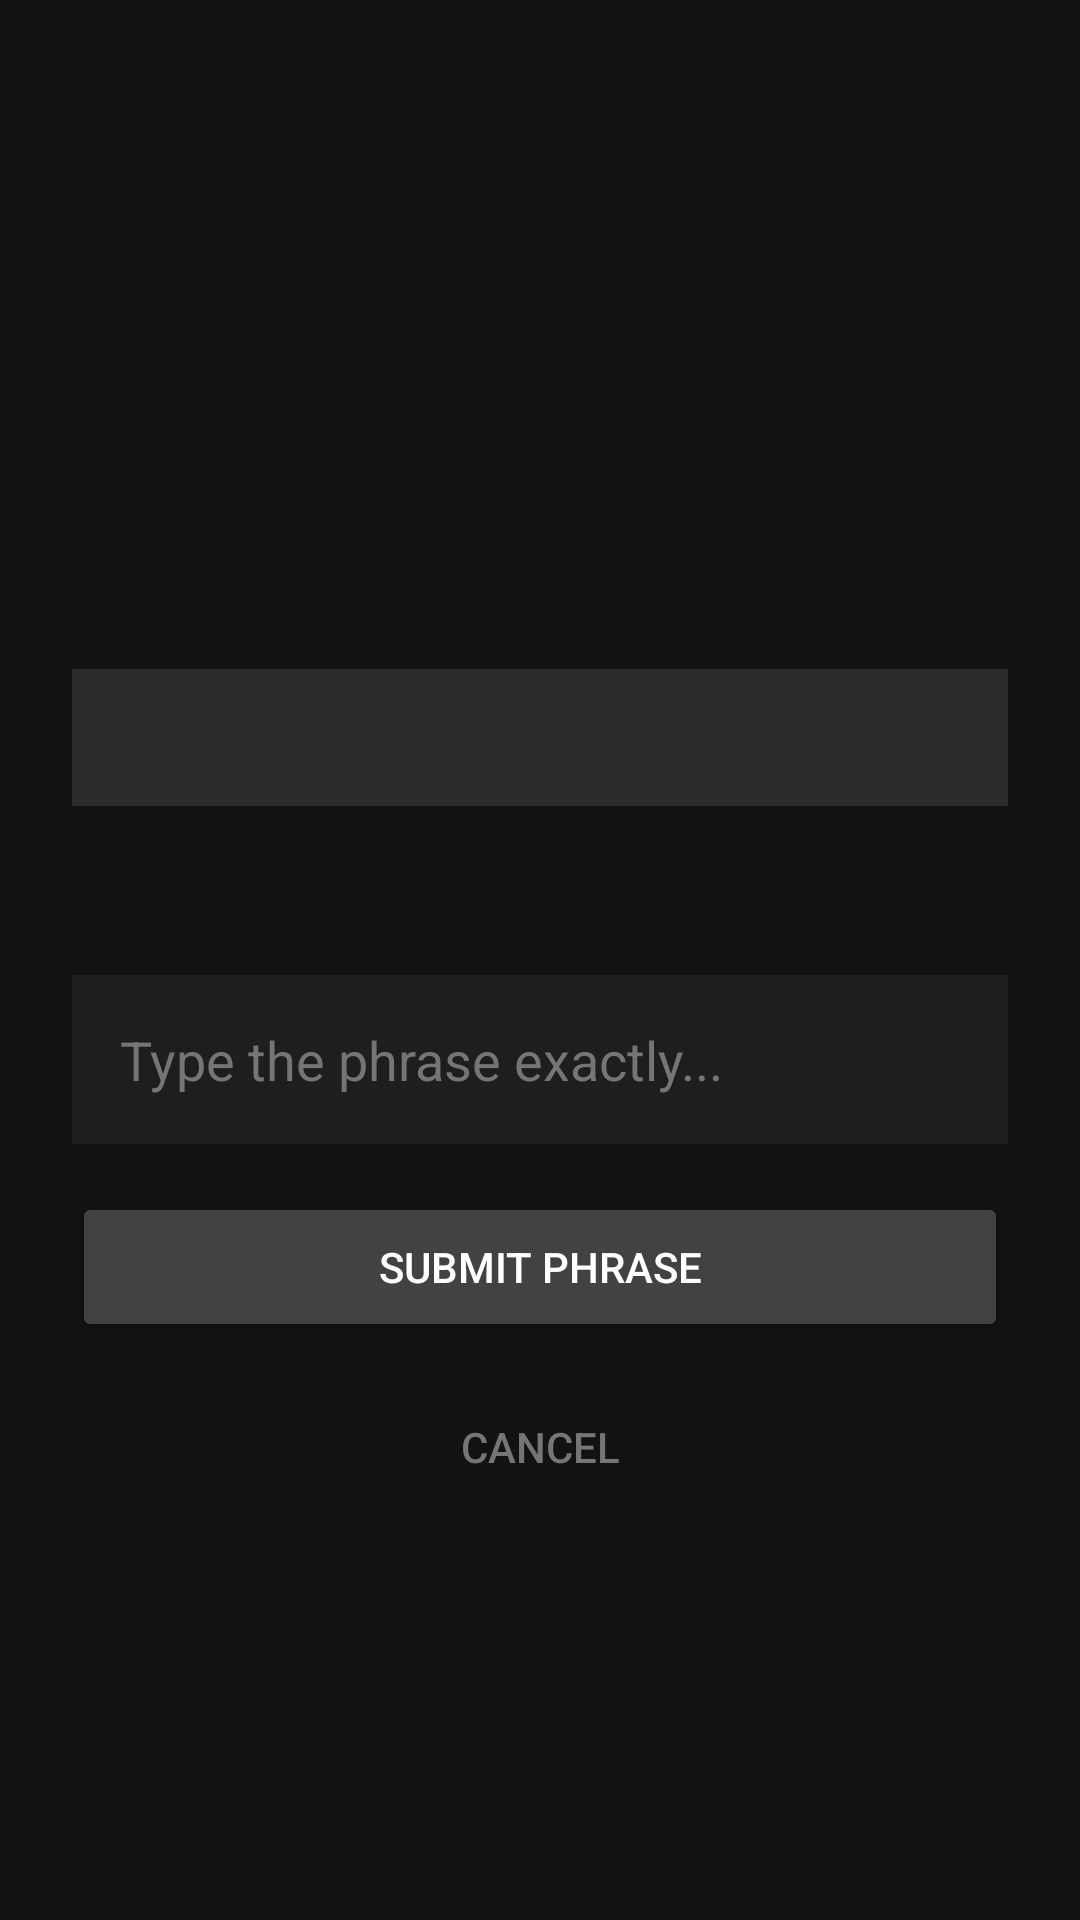

Layout XML and referenced resources for this Android screen:
<!-- AndroidManifest.xml: activity theme Theme.AppCompat.NoActionBar -->
<!-- res/layout/activity_friction_gate.xml -->
<?xml version="1.0" encoding="utf-8"?>
<LinearLayout android:gravity="center_vertical" android:orientation="vertical" android:background="#ff121212" android:padding="24.0dip" android:layout_width="fill_parent" android:layout_height="fill_parent"
  xmlns:android="http://schemas.android.com/apk/res/android">
    <TextView android:textSize="22.0sp" android:textStyle="bold" android:textColor="#ffff6b6b" android:gravity="center" android:id="@id/tvFrictionTitle" android:layout_width="fill_parent" android:layout_height="wrap_content" android:layout_marginBottom="16.0dip" />
    <TextView android:textSize="14.0sp" android:textColor="#ffb0bec5" android:gravity="center" android:id="@id/tvFrictionInstruction" android:layout_width="fill_parent" android:layout_height="wrap_content" android:layout_marginBottom="24.0dip" />
    <TextView android:textSize="16.0sp" android:textStyle="bold|italic" android:textColor="#ffffffff" android:gravity="center" android:id="@id/tvFrictionPhrase" android:background="#ff2c2c2c" android:padding="12.0dip" android:layout_width="fill_parent" android:layout_height="wrap_content" android:layout_marginBottom="16.0dip" />
    <TextView android:textSize="18.0sp" android:textStyle="bold" android:textColor="#ff2196f3" android:gravity="center" android:id="@id/tvFrictionCounter" android:layout_width="fill_parent" android:layout_height="wrap_content" android:layout_marginBottom="16.0dip" />
    <EditText android:textColor="#ffffffff" android:textColorHint="#ff757575" android:id="@id/etFrictionInput" android:background="#ff1e1e1e" android:padding="16.0dip" android:layout_width="fill_parent" android:layout_height="wrap_content" android:layout_marginBottom="16.0dip" android:hint="Type the phrase exactly..." />
    <Button android:textColor="#ffffffff" android:id="@id/btnFrictionSubmit" android:layout_width="fill_parent" android:layout_height="50.0dip" android:layout_marginBottom="12.0dip" android:text="SUBMIT PHRASE" android:backgroundTint="#ff424242" />
    <Button android:textColor="#ff757575" android:id="@id/btnFrictionCancel" android:background="@android:color/transparent" android:layout_width="fill_parent" android:layout_height="46.0dip" android:text="CANCEL" />
</LinearLayout>
<!-- resources referenced by this layout -->
<resources>

</resources>
